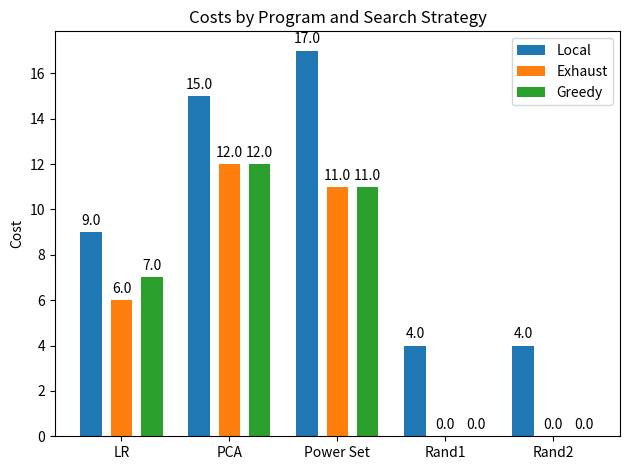

Generate this figure with matplotlib:
import matplotlib
import matplotlib.pyplot as plt
import numpy as np


labels = ['LR', 'PCA', 'Power Set', 'Rand1', 'Rand2']
local = [9.0, 15.0, 17.0, 4.0, 4.0]
exhaust = [6.0, 12.0, 11.0, 0.0, 0.0]
ours = [7.0, 12.0, 11.0, 0.0, 0.0]

x = np.arange(len(labels))  # the label locations
width = 0.35  # the width of the bars

fig, ax = plt.subplots()
rects1 = ax.bar(x - 0.28, local, 0.2, label='Local')
rects2 = ax.bar(x, exhaust, 0.2, label='Exhaust')
rects3 = ax.bar(x + 0.28, ours, 0.2, label='Greedy')

# Add some text for labels, title and custom x-axis tick labels, etc.
ax.set_ylabel('Cost')
ax.set_title('Costs by Program and Search Strategy')
ax.set_xticks(x)
print(x)
ax.set_xticklabels(labels)
ax.legend()


def autolabel(rects):
    """Attach a text label above each bar in *rects*, displaying its height."""
    for rect in rects:
        height = rect.get_height()
        ax.annotate('{}'.format(height),
                    xy=(rect.get_x() + rect.get_width() / 2, height),
                    xytext=(0, 3),  # 3 points vertical offset
                    textcoords="offset points",
                    ha='center', va='bottom')


autolabel(rects1)
autolabel(rects2)
autolabel(rects3)

fig.tight_layout()

plt.savefig(r'C:\Users\<user>\Desktop\output_img')
plt.show()